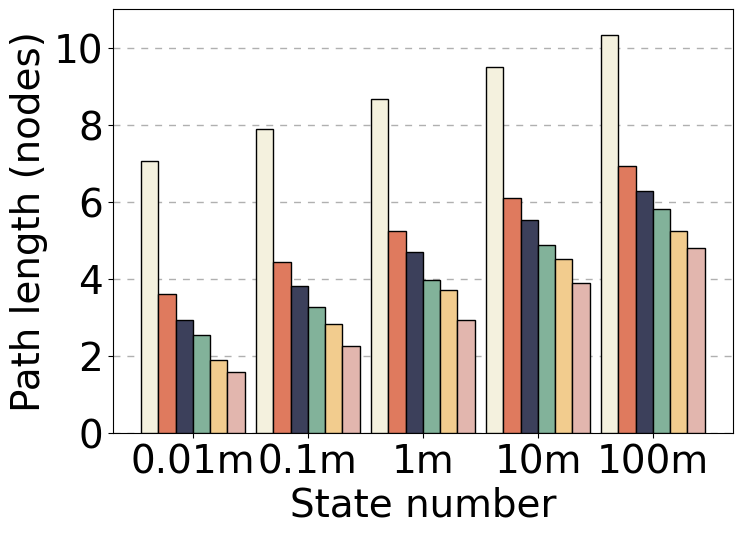

Here is the Python script that generated this plot:
import matplotlib.pyplot as plt

# 设置字体和字体大小
plt.rcParams['font.family'] = 'Arial'  # 设置字体
plt.rcParams['font.size'] = 28  # 设置默认字体大小

# 定义数据
x_values = ["0.01m", "0.1m", "1m", "10m", "100m"]
labels = ['MPT', 'M+ Trie 2', 'M+ Trie 4', 'M+ Trie 16', 'M+ Trie 64', 'M+ Trie 256']
y_values = [
    [7.070, 7.877, 8.675, 9.487, 10.332],
    [3.601, 4.422, 5.246, 6.084, 6.928],
    [2.930, 3.822, 4.703, 5.525, 6.284],
    [2.539, 3.260, 3.977, 4.882, 5.809],
    [1.898, 2.816, 3.702, 4.523, 5.236],
    [1.590, 2.263, 2.927, 3.881, 4.809]
]

# 颜色和样式列表
# colors = ['#1f77b4', '#ff7f0e', '#2ca02c', '#d62728', '#9467bd', '#8c564b']
colors = ['#f4f1de', '#df7a5e', '#3c405b', '#82b29a', '#f2cc8e', '#e2b6ae']
hatches = ['/', '\\', '|', '-', '+', 'x']

# 绘制柱状图
num_bars = len(labels)
bar_width = 0.15
bar_positions = list(range(len(x_values)))

plt.figure(figsize=(8, 5.5))  # 修改图像的大小应该在绘图之前

# 先绘制辅助线
plt.grid(axis='y', linestyle=(0, (5, 5)), linewidth=1.0, zorder=0)

for i in range(num_bars):
    plt.bar(
        [x + i * bar_width for x in bar_positions],
        y_values[i],
        width=0.15,
        color=colors[i],  # 设置颜色
        edgecolor='black',  # 设置边缘颜色
        label=labels[i],
        # hatch=hatches[i]  # 设置填充样式
        zorder=10
    )

# 设置X轴标签和标题
plt.xlabel('State number')
plt.ylabel('Path length (nodes)')

# 设置X轴刻度标签
plt.xticks([x + (num_bars - 1) * bar_width / 2 for x in bar_positions], x_values)

# 添加图例，去掉边框，设置图例的字体大小并分成两列，微调位置和行间距
# plt.legend(
#     loc='upper left',
#     fontsize=14,
#     ncol=2,
#     framealpha=1,
#     edgecolor='white',
#     bbox_to_anchor=(0, 1.02),
#     handletextpad=0.5,  # 调整图标与文本之间的距离
#     labelspacing=0.5   # 调整每一行之间的距离
# )

# 设置y轴范围
plt.ylim(0, 11)

# 设置y轴刻度
plt.yticks(range(0, 11, 2))

# 保存为PDF图像文件，注意此行应在show之前
plt.savefig('Average length.pdf', format='pdf', bbox_inches='tight')

# 显示图表
plt.show()
